Labelled photos from "cats_and_dogs", an image-classification folder in Parthraj-Mori/CNN_deep. The possible labels are: cat, dog.

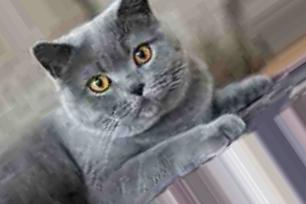
Label: cat

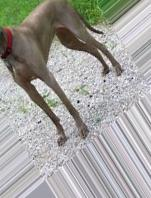
Label: dog

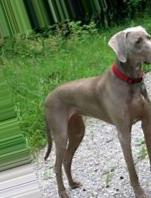
Label: dog

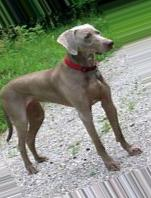
Label: dog

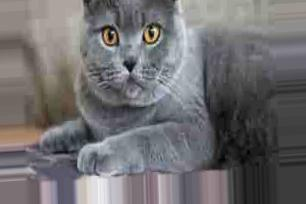
Label: cat

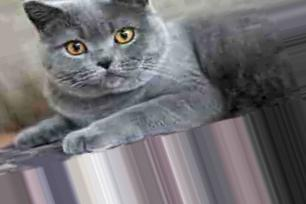
Label: cat
